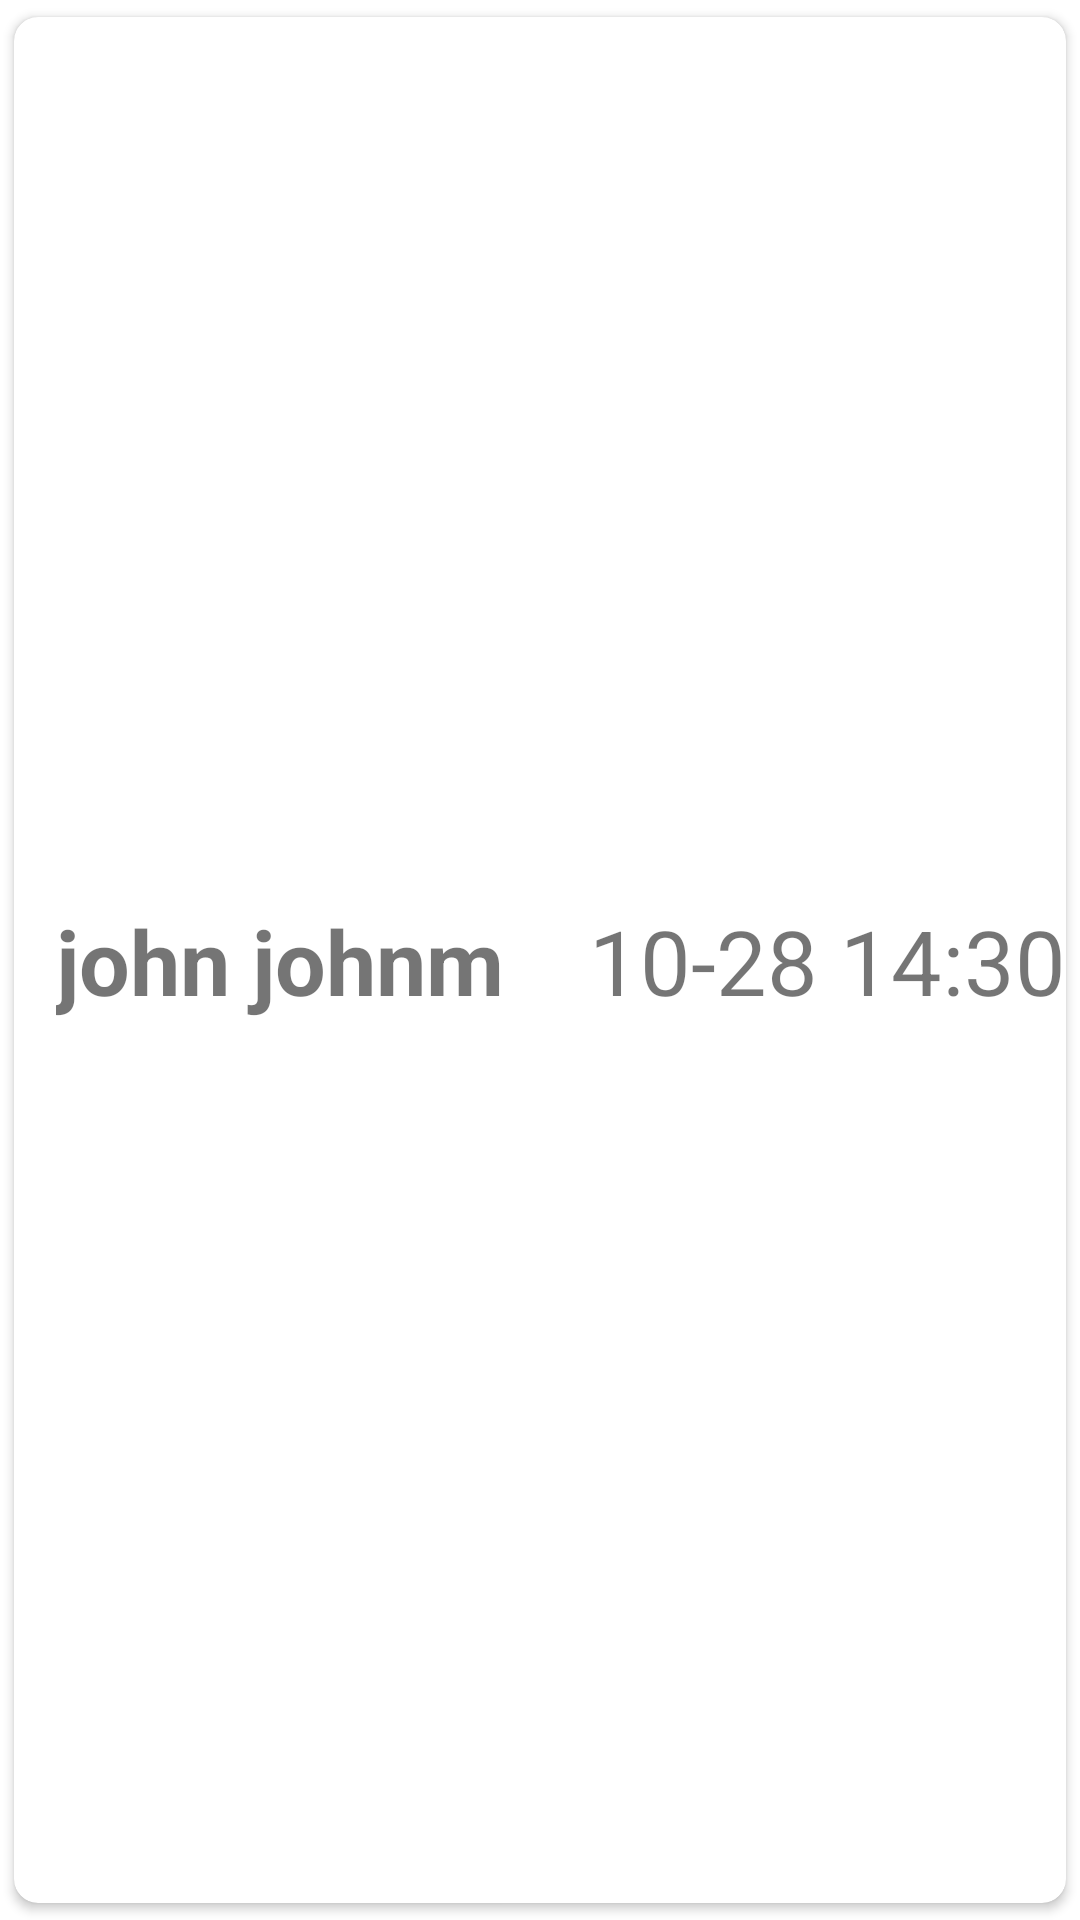

Produce the Android XML layout that renders to this screen, including the resource entries it uses.
<!-- AndroidManifest.xml: application theme Theme.PatientBooking -->
<!-- res/layout/visit_list_item.xml -->
<?xml version="1.0" encoding="utf-8"?>
<androidx.cardview.widget.CardView
    xmlns:android="http://schemas.android.com/apk/res/android"
    xmlns:app="http://schemas.android.com/apk/res-auto"
    style="@style/card_style"
    android:layout_width="match_parent"
    android:layout_height="wrap_content">

    <androidx.constraintlayout.widget.ConstraintLayout
        android:id="@+id/widget_title"
        android:layout_width="match_parent"
        android:layout_height="match_parent"
        >
    <TextView
        android:id="@+id/patient_name"
        android:layout_width="wrap_content"
        android:layout_height="wrap_content"
        android:text="john johnm"
        android:textStyle="bold"
        android:textSize="@dimen/name_text_size"
        android:layout_marginStart="14dp"
        app:layout_constraintBottom_toBottomOf="parent"
        app:layout_constraintStart_toStartOf="parent"
        app:layout_constraintTop_toTopOf="parent" />

    <TextView
        android:id="@+id/visit_date"
        android:layout_width="wrap_content"
        android:layout_height="wrap_content"
        android:text="10-28 14:30"
        android:textSize="@dimen/name_text_size"
        app:layout_constraintBottom_toBottomOf="parent"
        app:layout_constraintEnd_toEndOf="parent"
        app:layout_constraintTop_toTopOf="parent" />
</androidx.constraintlayout.widget.ConstraintLayout>
</androidx.cardview.widget.CardView>
<!-- resources referenced by this layout -->
<resources>
  <dimen name="name_text_size">30sp</dimen>
  <style name="card_style" parent="CardView">
          <item name="cardCornerRadius">8dp</item>
          <item name="cardElevation">2dp</item>
          <item name="cardUseCompatPadding">true</item>
      </style>
  <style name="Theme.PatientBooking" parent="Theme.MaterialComponents.DayNight.DarkActionBar">
          
          <item name="colorPrimary">@color/blue_90</item>
          <item name="colorPrimaryVariant">@color/blue_70</item>
          <item name="colorOnPrimary">@color/white</item>
          
          <item name="colorSecondary">@color/teal_200</item>
          <item name="colorSecondaryVariant">@color/teal_700</item>
          <item name="colorOnSecondary">@color/black</item>
          
          <item name="android:statusBarColor" tools:targetApi="l">?attr/colorPrimaryVariant</item>
          
      </style>
  <color name="blue_90">#011243</color>
  <color name="blue_70">#003AA5</color>
  <color name="white">#FFFFFFFF</color>
  <color name="teal_200">#FF03DAC5</color>
  <color name="teal_700">#FF018786</color>
  <color name="black">#FF000000</color>
</resources>
